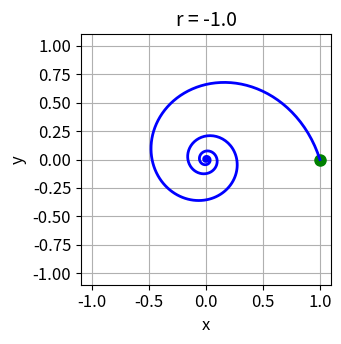
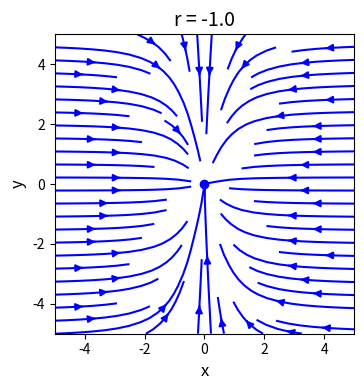
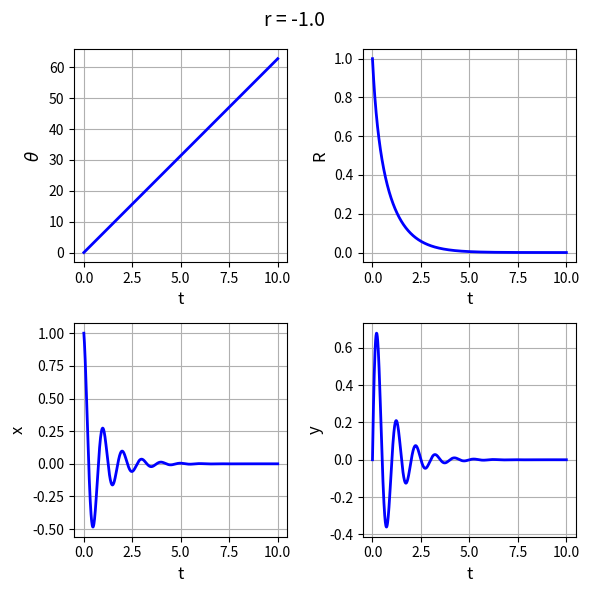

The matplotlib source for these figures, in order:
# -*- coding: utf-8 -*-

# cs124.py                 Feb 2024

# NONLINEAR [2D] DYNAMICAL SYSTEMS
# FIXED POINTS, STABILITY ANALYSIS, BIFURCATIONS

#Ian Cooper
# https://d-arora.github.io/Doing-Physics-With-Matlab/
# Documentation
#    https://d-arora.github.io/Doing-Physics-With-Matlab/mpDocs/cs120.pdf

# Supercritical Hopf Bifurcation



# Libraries
import numpy as np
from numpy import pi, sin, cos, linspace 
from numpy.linalg import eig
from scipy.integrate import odeint
import matplotlib.pyplot as plt
import time

plt.close('all')
tStart = time.time()

# FUNCTIONS  Solve ODE for x,y    x = R   y = theta 
def lorenz(t, state):    
    x, y = state
    dx = r*x - x**3 
    dy = 2*pi
    return [dx, dy]  


#%%
# Input initial conditions  radius R and polar angle T (theta) >>>>>
T0 = 0*pi
R0 = 1.0

# Bifurcation parameter
r = -1

# Solution ODE for x and y 
t1 = 0; t2 = 10; nT = 999
t = linspace(t1,t2,nT)
u0 = [R0,T0]
sol = odeint(lorenz, u0, t, tfirst=True)
R = sol[:,0]     
T = sol[:,1]            
xS = R*cos(T)
yS = R*sin(T)

#%%  FIGURE !: Phase portrait orbits  
plt.rcParams['font.size'] = 12
plt.rcParams["figure.figsize"] = (3.6,3.6)
fig1, axes = plt.subplots(nrows=1, ncols=1)
#fig1.subplots_adjust(top = 0.90, bottom = 0.18, left = 0.13,\
#                    right = 0.95, hspace = 0.5,wspace=0.40)
  
axes.set_xlabel('x',color= 'black',fontsize = 12)
axes.set_ylabel('y',color = 'black',fontsize = 12)
axes.set_title('r = %2.1f' % r, fontsize = 14)
axes.set_xlim([-1.1, 1.1])
axes.set_xticks(np.arange(-1,1.1,0.5))
axes.set_ylim([-1.1, 1.1])
#axes.set_yticks(np.arange(-1,1.1,0.5))
axes.xaxis.grid()
axes.yaxis.grid()

axes.plot(xS[0], yS[0],'go',ms = 8)
axes.plot(xS, yS,'b',lw = 2)

fig1.tight_layout()
axes.set_aspect('equal', 'box')

fig1.savefig('a1.png')


#%% FIGURE 2: Phase Portrait quiver plot  
x1 = -5; x2 = 5; nX = 21
xP = linspace(x1,x2,nX)
y1 = -5; y2 = 5; nY = 21
yP = linspace(y1,y2,nX)
xx,yy = np.meshgrid(xP,yP)
xxDot = r*xx - xx**3
yyDot = -yy

plt.rcParams['font.size'] = 10
plt.rcParams["figure.figsize"] = (4,4)
fig1, axes = plt.subplots(nrows=1, ncols=1)
fig1.subplots_adjust(top = 0.90, bottom = 0.18, left = 0.13,\
                     right = 0.95, hspace = 0.5,wspace=0.40)
  
axes.set_xlabel('x',color= 'black',fontsize = 12)
axes.set_ylabel('y',color = 'black',fontsize = 12)
axes.set_title('r = %2.1f' % r, fontsize = 14)
#axes.set_xlim([-1.1, 1.1])
#axes.set_yticks(np.arange(-1,1.1,0.5))
#axes.set_ylim([-1.1, 1.1])
#axes.set_yticks(np.arange(-1,1.1,0.5))
axes.plot(0,0,'bo',ms = 6)
axes.streamplot(xx,yy,xxDot,yyDot, density = 0.8, color = 'blue')

fig1.tight_layout()
axes.set_aspect('equal', 'box')

fig1.savefig('a2.png')

#%%  FIGURE 3:TIME EVOLUTION PLOTS  T r x y
plt.rcParams['font.size'] = 10
plt.rcParams["figure.figsize"] = (6,6)
fig1, axes = plt.subplots(nrows=2, ncols=2)
# fig1.subplots_adjust(top = 0.90, bottom = 0.18, left = 0.15,\
#                     right = 0.95, hspace = 0.5,wspace=0.5)
fig1.suptitle('r = %2.1f' % r, fontsize = 14)  
  
Rg = 0;Cg = 0   
axes[Rg,Cg].set_xlabel('t',color= 'black',fontsize = 12)
axes[Rg,Cg].set_ylabel(r'$\theta$',color = 'black',fontsize = 12)
# #axes[C].set_xlim([-5, 5])
# #axes[C].set_xticks(np.arange(-5,5.1,1))
#axes[Rg,Cg].set_ylim([0, 26])
# #axes[R,C].set_yticks(np.arange(-20,81,20))
axes[Rg,Cg].xaxis.grid()
axes[Rg,Cg].yaxis.grid()
axes[Rg,Cg].plot(t, T,'b',lw = 2)

Rg = 0;Cg = 1   
axes[Rg,Cg].set_xlabel('t',color= 'black',fontsize = 12)
axes[Rg,Cg].set_ylabel('R',color = 'black',fontsize = 12)
# #axes[C].set_xlim([-5, 5])
# #axes[C].set_xticks(np.arange(-5,5.1,1))
# #axes[R,C].set_ylim([-200, 200])
# #axes[R,C].set_yticks(np.arange(-20,81,20))
axes[Rg,Cg].xaxis.grid()
axes[Rg,Cg].yaxis.grid()
axes[Rg,Cg].plot(t, R,'b',lw = 2)

Rg = 1;Cg = 0   
axes[Rg,Cg].set_xlabel('t',color= 'black',fontsize = 12)
axes[Rg,Cg].set_ylabel('x',color = 'black',fontsize = 12)
# #axes[C].set_xlim([-5, 5])
# #axes[C].set_xticks(np.arange(-5,5.1,1))
# #axes[R,C].set_ylim([-200, 200])
# #axes[R,C].set_yticks(np.arange(-20,81,20))
axes[Rg,Cg].xaxis.grid()
axes[Rg,Cg].yaxis.grid()
axes[Rg,Cg].plot(t, xS,'b',lw = 2)

Rg = 1;Cg = 1   
axes[Rg,Cg].set_xlabel('t',color= 'black',fontsize = 12)
axes[Rg,Cg].set_ylabel('y',color = 'black',fontsize = 12)
# #axes[C].set_xlim([-5, 5])
# #axes[C].set_xticks(np.arange(-5,5.1,1))
# #axes[R,C].set_ylim([-200, 200])
# #axes[R,C].set_yticks(np.arange(-20,81,20))
axes[Rg,Cg].xaxis.grid()
axes[Rg,Cg].yaxis.grid()
axes[Rg,Cg].plot(t, yS,'b',lw = 2)

fig1.tight_layout()

fig1.savefig('a3.png')


#%%  Jacobian matrix and eigenvalues
J = np.array([[r,-1],[1,r]])
Jev, Jef = eig(J)
print(J)
print(Jev)


#%%
tExe = time.time() - tStart
print('  ')
print('Execution time')
print(tExe)
